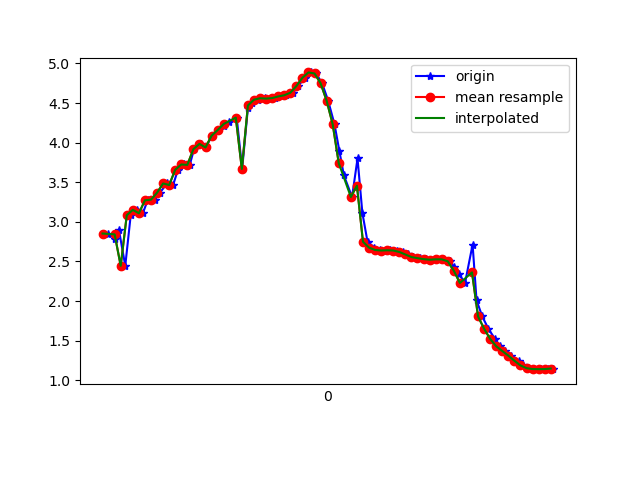

Source data for this figure (header and first rows):
1617819118199, 514761772514518, 2.852244, -3.344684, 8.758872
1617819118221, 514761791745288, 2.783, -3.393, 8.763
1617819118234, 514761810976058, 2.9, -3.333, 8.748
1617819118255, 514761830206828, 2.445, -3.847, 8.676
1617819118273, 514761849437598, 3.083, -3.295, 8.699
1617819118295, 514761868668368, 3.151, -3.23, 8.699
1617819118313, 514761887899138, 3.108, -3.244, 8.71
1617819118329, 514761907129908, 3.272, -3.172, 8.676
1617819118352, 514761926360678, 3.28, -3.09, 8.703
1617819118370, 514761945591448, 3.367, -3.161, 8.643
1617819118392, 514761964822218, 3.484, -3.058, 8.634
1617819118413, 514761984052988, 3.464, -3.017, 8.657
1617819118429, 514762003283758, 3.657, -3.032, 8.571
1617819118448, 514762022514528, 3.724, -2.945, 8.573
1617819118468, 514762041745298, 3.719, -2.934, 8.579
1617819118482, 514762060976068, 3.917, -2.915, 8.497
1617819118505, 514762080206838, 3.984, -2.838, 8.492
1617819118520, 514762099437608, 3.939, -2.863, 8.504
1617819118542, 514762118668378, 4.087, -2.869, 8.432
1617819118562, 514762137899148, 4.158, -2.873, 8.396
1617819118581, 514762157129918, 4.208, -2.906, 8.36
1617819118596, 514762176360688, 4.262, -2.972, 8.309
1617819118623, 514762195591458, 4.315, -3.105, 8.233
1617819118641, 514762214822228, 3.667, -3.48, 8.395
1617819118660, 514762234052998, 4.438, -3.717, 7.907
1617819118673, 514762253283768, 4.5, -4.142, 7.657
1617819118694, 514762272514538, 4.542, -4.561, 7.39
1617819118717, 514762291745308, 4.56, -4.899, 7.158
1617819118733, 514762310976078, 4.556, -5.189, 6.954
1617819118748, 514762330206848, 4.562, -5.499, 6.707
1617819118771, 514762349437618, 4.583, -5.763, 6.467
1617819118787, 514762368668388, 4.598, -5.968, 6.267
1617819118810, 514762387899158, 4.63, -6.257, 5.954
1617819118825, 514762407129928, 4.714, -6.759, 5.304
1617819118849, 514762426360698, 4.819, -7.343, 4.348
1617819118868, 514762445591468, 4.886, -7.85, 3.248
1617819118885, 514762464822238, 4.873, -8.24, 2.098
1617819118905, 514762484053008, 4.75, -8.527, 0.8808
1617819118925, 514762503283778, 4.529, -8.689, -0.1536
1617819118946, 514762522514548, 4.231, -8.812, -0.695
1617819118962, 514762541745318, 3.895, -8.95, -0.8733
1617819118977, 514762560976088, 3.586, -9.064, -1.016
1617819119004, 514762580206858, 3.314, -9.145, -1.196
1617819119022, 514762599437628, 3.8, -8.831, -1.9
1617819119038, 514762618668398, 3.112, -9.163, -1.548
1617819119055, 514762637899168, 2.749, -9.304, -1.387
1617819119078, 514762657129938, 2.674, -9.337, -1.311
1617819119097, 514762676360708, 2.644, -9.356, -1.23
1617819119110, 514762695591478, 2.638, -9.368, -1.15
1617819119129, 514762714822248, 2.641, -9.377, -1.067
1617819119152, 514762734053018, 2.638, -9.387, -0.982
1617819119172, 514762753283788, 2.619, -9.405, -0.8542
1617819119188, 514762772514558, 2.588, -9.432, -0.615
1617819119205, 514762791745328, 2.555, -9.458, -0.2469
1617819119228, 514762810976098, 2.542, -9.463, 0.1896
1617819119249, 514762830206868, 2.529, -9.445, 0.6665
1617819119263, 514762849437638, 2.522, -9.398, 1.168
1617819119282, 514762868668408, 2.526, -9.316, 1.694
1617819119304, 514762887899178, 2.526, -9.208, 2.208
1617819119326, 514762907129948, 2.501, -9.064, 2.761
1617819119342, 514762926360718, 2.43, -8.859, 3.413
... 17 more rows
